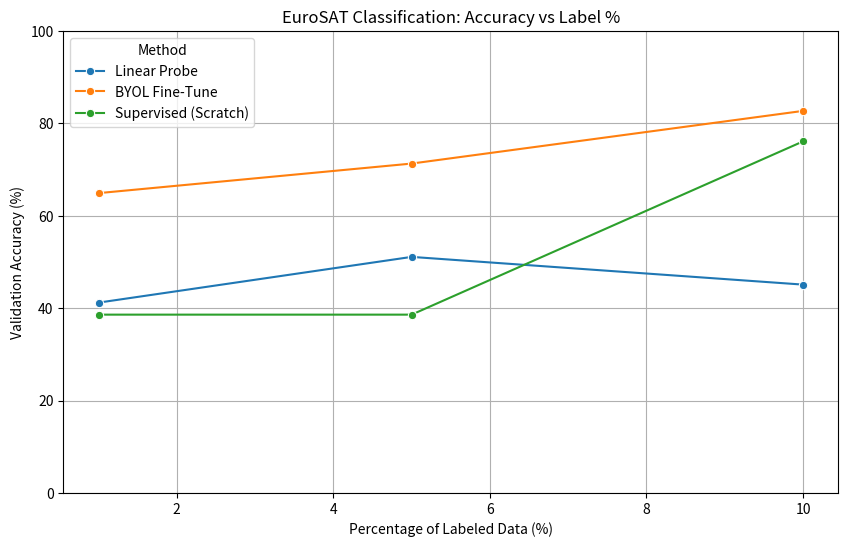

Reproduce this figure in Python.
import matplotlib.pyplot as plt
import pandas as pd
import seaborn as sns
import os

def plot_benchmark_results(results_dir="results"):
    os.makedirs(results_dir, exist_ok=True)
    
    # Real results from the benchmarking runs
    data = {
        "Label %": [1, 5, 10, 1, 5, 10, 1, 5, 10],
        "Accuracy": [41.2, 51.1, 45.1, 64.9, 71.3, 82.7, 38.6, 38.6, 76.1],
        "Method": ["Linear Probe", "Linear Probe", "Linear Probe", 
                   "BYOL Fine-Tune", "BYOL Fine-Tune", "BYOL Fine-Tune",
                   "Supervised (Scratch)", "Supervised (Scratch)", "Supervised (Scratch)"]
    }
    
    df = pd.DataFrame(data)
    
    plt.figure(figsize=(10, 6))
    sns.lineplot(data=df, x="Label %", y="Accuracy", hue="Method", marker='o')
    plt.title("EuroSAT Classification: Accuracy vs Label %")
    plt.grid(True)
    plt.ylim(0, 100)
    plt.ylabel("Validation Accuracy (%)")
    plt.xlabel("Percentage of Labeled Data (%)")
    
    save_path = os.path.join(results_dir, "benchmark_comparison.png")
    plt.savefig(save_path)
    print(f"Plot saved to {save_path}")
    
    # Save table
    df_pivot = df.pivot(index="Label %", columns="Method", values="Accuracy")
    df_pivot.to_csv(os.path.join(results_dir, "benchmark_results.csv"))
    print("Results table saved to benchmark_results.csv")
    
    # Display table in markdown format for terminal
    print("\nBenchmark Summary Table (%)")
    print(df_pivot)
    
    return df_pivot

if __name__ == "__main__":
    plot_benchmark_results()
